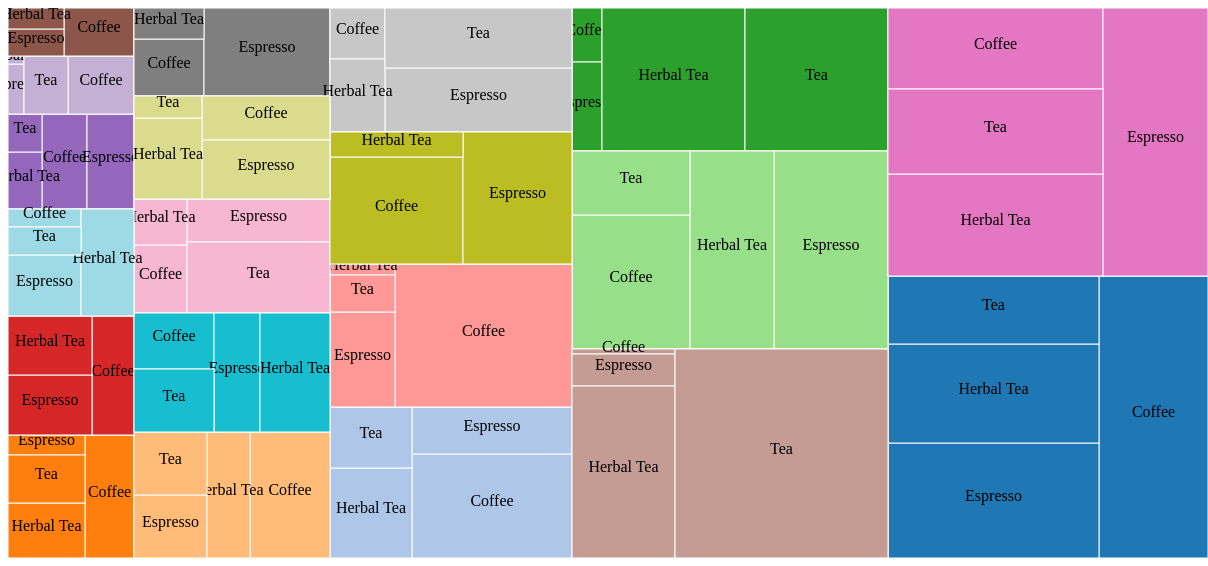
D3 v3 page, settled after 480 driven frames (8 s of simulated time); the page loaded 1 data file(s).



var color = d3.scale.category20();

var canvas = d3.select("body").append("svg")
    .attr("width",1200)
    .attr("height",550);


d3.json("test.json", function(data){


	console.log(data);
var treemap = d3.layout.treemap()   //layout the treemap
	.value(function(d){return d.profit;})
    .size([1200,550])
    .nodes(data)

    console.log(treemap);

var cells = canvas.selectAll (".cell")//draw the rectangle
    .data(treemap)   //data from treemap
    .enter()
    .append("g")
    .attr("class", "cell")

cells.append("rect")   //append rect
    .attr("x", function (d) {return d.x; })
    .attr("y", function (d) {return d.y; })
    .attr("width", function (d) {return d.dx; })
    .attr("height", function (d) {return d.dy; })
    .attr("fill", function (d) {return d.children ? null : color(d.parent.name); })   //if it has children, then return null, else return the color of parent
    .attr("stroke", "#fff")


//append texts to rect
cells.append ("text")
     .attr("x", function (d) {return d.x + d.dx /2 })
     .attr("y", function (d) {return d.y + d.dy /2 })
     .attr("text-anchor", "middle")  //make the text on the middle of the rect
     .attr("text-size", "2px") 
     .text(function (d){return d.children ? null : d.name; })  //set up text function
     //.text(function(d) {return "This value is " + d.profit; });
     .append("title")
     .text(function (d) {return "The value of profit is " + d.profit; });

  var tip = d3.tip()
  .attr('class', 'd3-tip')
  .offset([-10, 0])
  .html(function(d) {
    return "<strong>Profit:</strong> <span style='color:red'>" + d.profit + "</span>";
  })

function type(d) {
  d.profit = +d.profit;
  return d;
}



})

	




### data: test.json
{
 "name": "America",
 "children": [
  {
   "name": "CA",
   "children": [
    "{... 2 keys}",
    "{... 2 keys}",
    "{... 2 keys}",
    "{... 2 keys}"
   ]
  },
  {
   "name": "CO",
   "children": [
    "{... 2 keys}",
    "{... 2 keys}",
    "{... 2 keys}",
    "{... 2 keys}"
   ]
  },
  {
   "name": "CT",
   "children": [
    "{... 2 keys}",
    "{... 2 keys}",
    "{... 2 keys}",
    "{... 2 keys}"
   ]
  },
  {
   "name": "FL",
   "children": [
    "{... 2 keys}",
    "{... 2 keys}",
    "{... 2 keys}",
    "{... 2 keys}"
   ]
  },
  {
   "name": "IA",
   "children": [
    "{... 2 keys}",
    "{... 2 keys}",
    "{... 2 keys}",
    "{... 2 keys}"
   ]
  },
  {
   "name": "IL",
   "children": [
    "{... 2 keys}",
    "{... 2 keys}",
    "{... 2 keys}",
    "{... 2 keys}"
   ]
  },
  {
   "name": "LA",
   "children": [
    "{... 2 keys}",
    "{... 2 keys}",
    "{... 2 keys}"
   ]
  },
  {
   "name": "MA",
   "children": [
    "{... 2 keys}",
    "{... 2 keys}",
    "{... 2 keys}",
    "{... 2 keys}"
   ]
  },
  "... 12 more items"
 ]
}